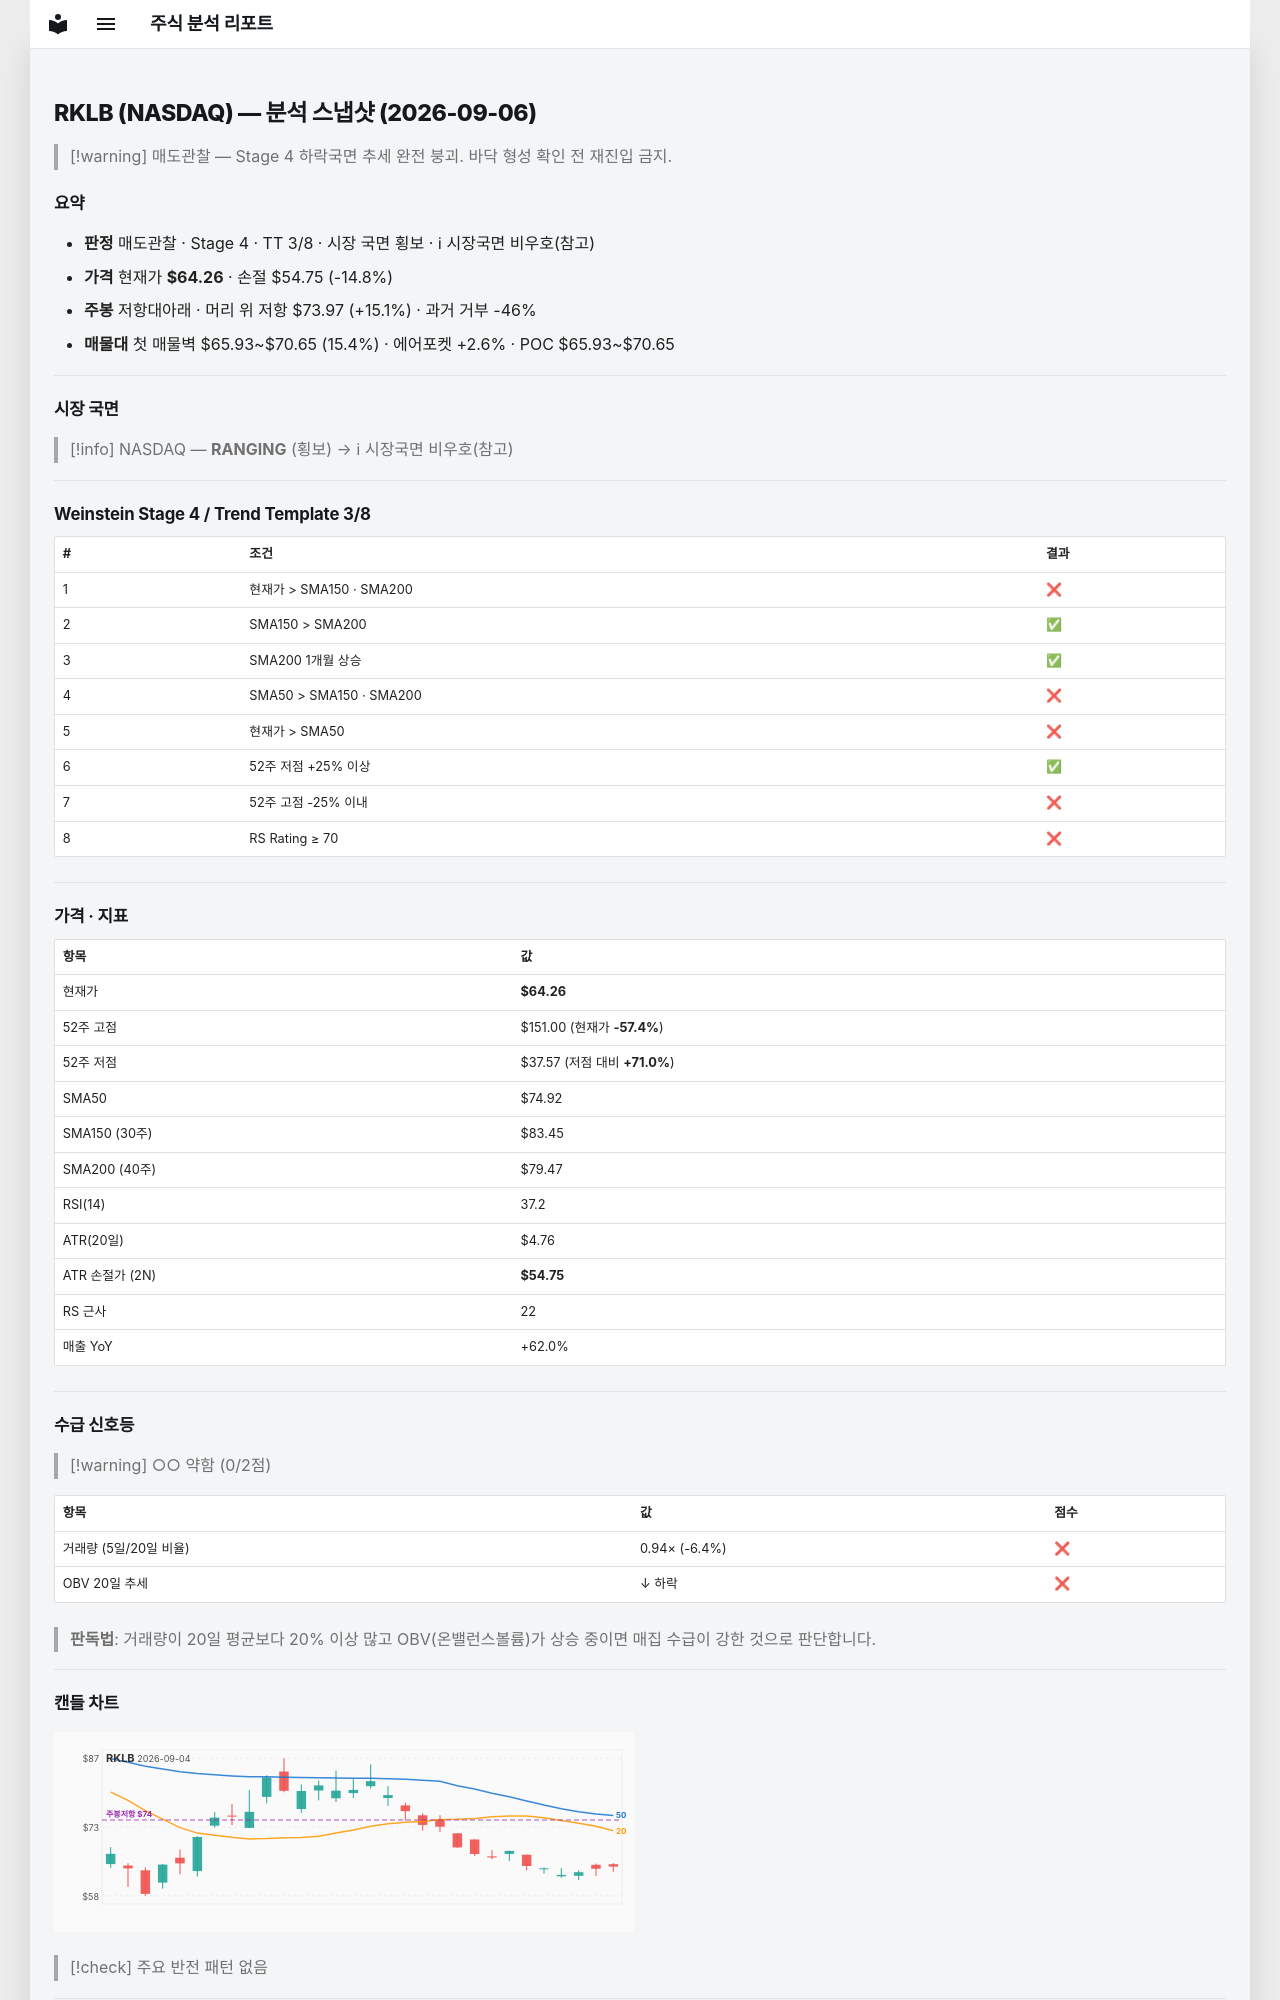

repository: soloandco/stock-reports · page: snapshots/RKLB-2026-09-06/index.html · generator: mkdocs

---
type: analysis-snapshot
title: RKLB 분석 스냅샷
ticker: RKLB
market: NASDAQ
created: 2026-09-06
updated: 2026-09-06
bar-date: 2026-09-04
verdict: 매도관찰
real-rr: 1.02
sma50-gap-pct: -14.2
weekly-position: 저항대아래
weekly-overhead-price: 73.97
weekly-overhead-pct: 15.1
stage: 4
trend-template-score: 3
price: 64.26000213623047
stop-price: 54.747489911502086
market-regime: RANGING
supply-demand-score: 0/2
supply-demand-label: 약함
status: tracking
tags:
  - stock-agent
  - watchlist
  - RKLB
  - analysis
related:
  - "[[analysis-template]]"
---

# RKLB (NASDAQ) — 분석 스냅샷 (2026-09-06)

> [!warning] 매도관찰 — Stage 4 하락국면
> 추세 완전 붕괴. 바닥 형성 확인 전 재진입 금지.

## 요약

- **판정** 매도관찰 · Stage 4 · TT 3/8 · 시장 국면 횡보 · ℹ 시장국면 비우호(참고)
- **가격** 현재가 **$64.26** · 손절 $54.75 (-14.8%)
- **주봉** 저항대아래 · 머리 위 저항 $73.97 (+15.1%) · 과거 거부 -46%
- **매물대** 첫 매물벽 $65.93~$70.65 (15.4%) · 에어포켓 +2.6% · POC $65.93~$70.65

---

## 시장 국면

> [!info] NASDAQ — **RANGING** (횡보) → ℹ 시장국면 비우호(참고)

---

## Weinstein Stage 4 / Trend Template 3/8

| # | 조건 | 결과 |
|---|------|------|
| 1 | 현재가 > SMA150 · SMA200 | ❌ |
| 2 | SMA150 > SMA200 | ✅ |
| 3 | SMA200 1개월 상승 | ✅ |
| 4 | SMA50 > SMA150 · SMA200 | ❌ |
| 5 | 현재가 > SMA50 | ❌ |
| 6 | 52주 저점 +25% 이상 | ✅ |
| 7 | 52주 고점 -25% 이내 | ❌ |
| 8 | RS Rating ≥ 70 | ❌ |

---

## 가격 · 지표

| 항목 | 값 |
|------|---|
| 현재가 | **$64.26** |
| 52주 고점 | $151.00 (현재가 **-57.4%**) |
| 52주 저점 | $37.57 (저점 대비 **+71.0%**) |
| SMA50 | $74.92 |
| SMA150 (30주) | $83.45 |
| SMA200 (40주) | $79.47 |
| RSI(14) | 37.2 |
| ATR(20일) | $4.76 |
| ATR 손절가 (2N) | **$54.75** |
| RS 근사 | 22 |
| 매출 YoY | +62.0% |

---
## 수급 신호등

> [!warning] ○○ 약함 (0/2점)

| 항목 | 값 | 점수 |
|------|------|------|
| 거래량 (5일/20일 비율) | 0.94× (-6.4%) | ❌ |
| OBV 20일 추세 | ↓ 하락 | ❌ |

> **판독법**: 거래량이 20일 평균보다 20% 이상 많고 OBV(온밸런스볼륨)가 상승 중이면 매집 수급이 강한 것으로 판단합니다.

---
